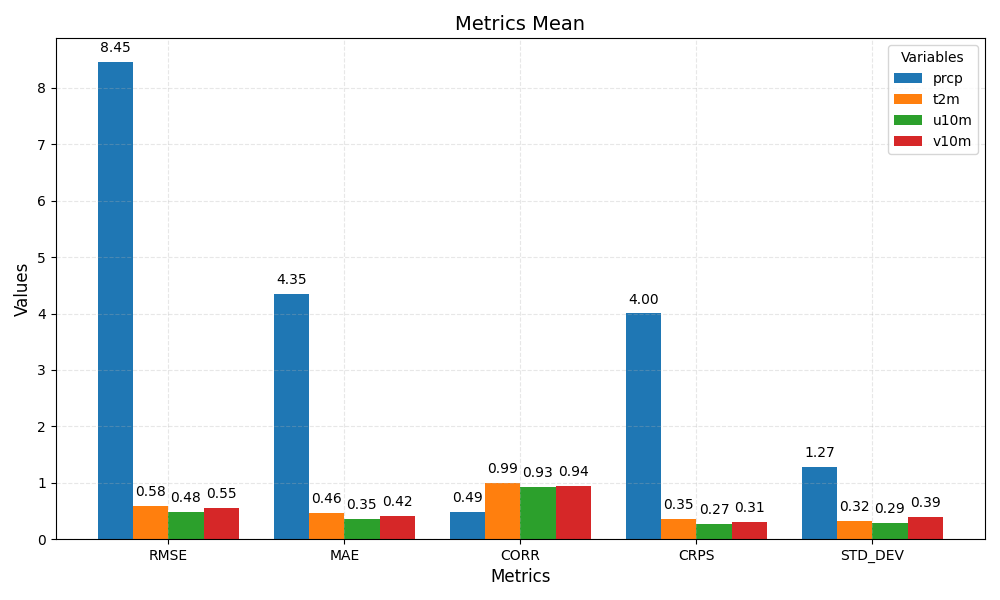

Source data for this figure (header and first rows):
metric	prcp	t2m	u10m	v10m
RMSE	8.45	0.58	0.48	0.55
MAE	4.35	0.46	0.35	0.42
CORR	0.49	0.99	0.93	0.94
CRPS	4.00	0.35	0.27	0.31
STD_DEV	1.27	0.32	0.29	0.39
